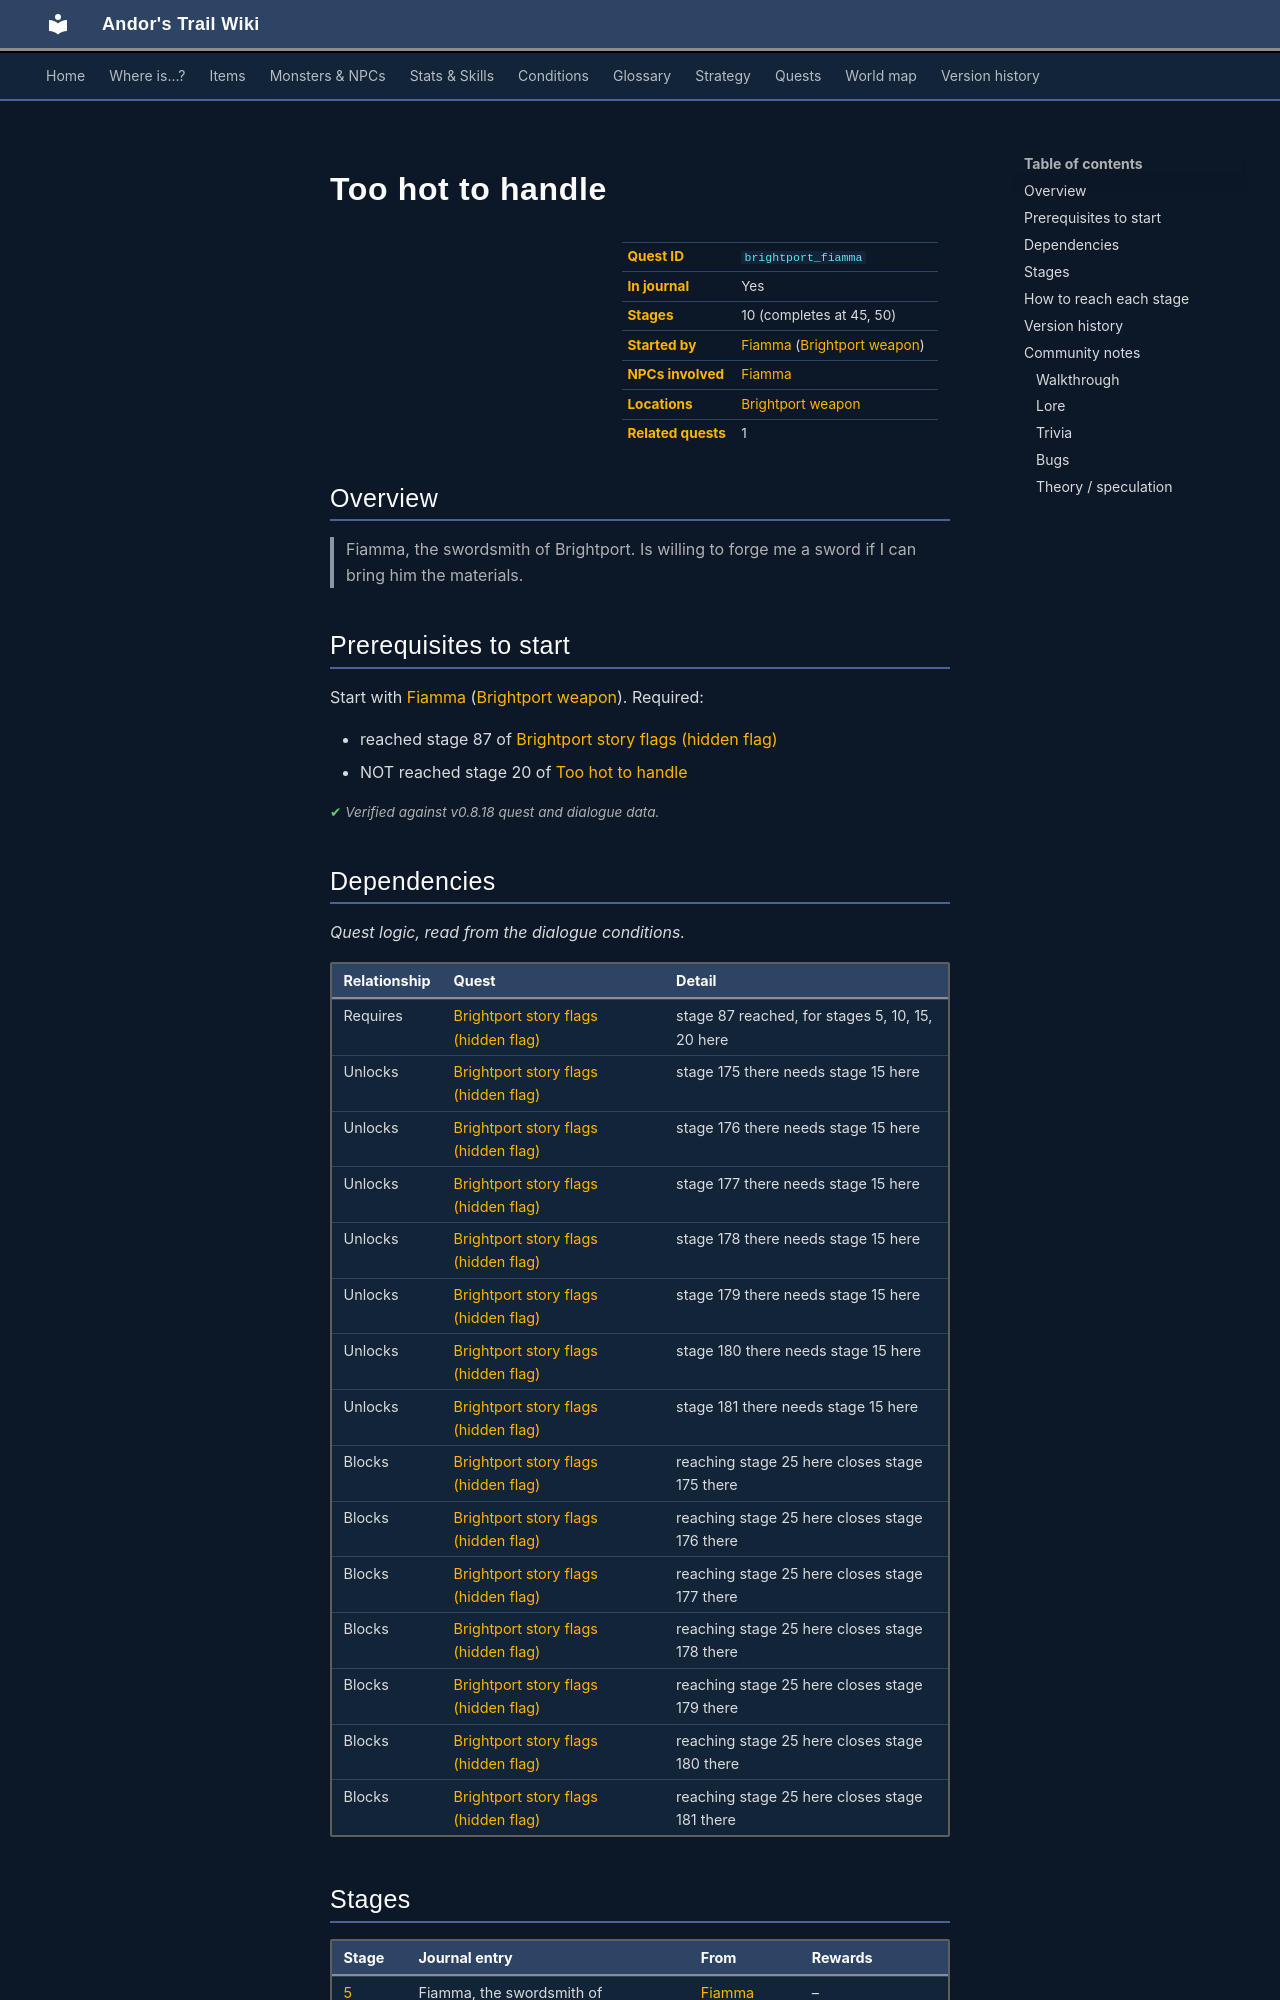

repository: asdfghjkl628/Andor-s-Trail-Wikiiii · page: quests/brightport_fiamma/index.html · generator: mkdocs

---
description: "Too hot to handle is a quest in Andor's Trail, started by Fiamma (brightport_weapon). 10 stages. Fiamma, the swordsmith of Brightport. Is willing to forge me a sword if I can bring him the materials."
---

# Too hot to handle

<div class="infobox" markdown>

| | |
|---|---|
| **Quest ID** | `brightport_fiamma` |
| **In journal** | Yes |
| **Stages** | 10 (completes at 45, 50) |
| **Started by** | [Fiamma](../monsters/brightportsmith.md) ([Brightport weapon](../maps/brightport_weapon.md)) |
| **NPCs involved** | [Fiamma](../monsters/brightportsmith.md) |
| **Locations** | [Brightport weapon](../maps/brightport_weapon.md) |
| **Related quests** | 1 |

</div>

## Overview

> Fiamma, the swordsmith of Brightport. Is willing to forge me a sword if I can bring him the materials.

## Prerequisites to start

Start with [Fiamma](../monsters/brightportsmith.md) ([Brightport weapon](../maps/brightport_weapon.md)). Required:

- reached stage 87 of [Brightport story flags (hidden flag)](../quests/brightport_nondisplay.md#stage-87)
- NOT reached stage 20 of [Too hot to handle](../quests/brightport_fiamma.md#stage-20)


<p class="verified">Verified against v0.8.18 quest and dialogue data.</p>

## Dependencies

*Quest logic, read from the dialogue conditions.*

| Relationship | Quest | Detail |
|---|---|---|
| Requires | [Brightport story flags (hidden flag)](brightport_nondisplay.md#stage-87) | stage 87 reached, for stages 5, 10, 15, 20 here |
| Unlocks | [Brightport story flags (hidden flag)](brightport_nondisplay.md#stage-175) | stage 175 there needs stage 15 here |
| Unlocks | [Brightport story flags (hidden flag)](brightport_nondisplay.md#stage-176) | stage 176 there needs stage 15 here |
| Unlocks | [Brightport story flags (hidden flag)](brightport_nondisplay.md#stage-177) | stage 177 there needs stage 15 here |
| Unlocks | [Brightport story flags (hidden flag)](brightport_nondisplay.md#stage-178) | stage 178 there needs stage 15 here |
| Unlocks | [Brightport story flags (hidden flag)](brightport_nondisplay.md#stage-179) | stage 179 there needs stage 15 here |
| Unlocks | [Brightport story flags (hidden flag)](brightport_nondisplay.md#stage-180) | stage 180 there needs stage 15 here |
| Unlocks | [Brightport story flags (hidden flag)](brightport_nondisplay.md#stage-181) | stage 181 there needs stage 15 here |
| Blocks | [Brightport story flags (hidden flag)](brightport_nondisplay.md#stage-175) | reaching stage 25 here closes stage 175 there |
| Blocks | [Brightport story flags (hidden flag)](brightport_nondisplay.md#stage-176) | reaching stage 25 here closes stage 176 there |
| Blocks | [Brightport story flags (hidden flag)](brightport_nondisplay.md#stage-177) | reaching stage 25 here closes stage 177 there |
| Blocks | [Brightport story flags (hidden flag)](brightport_nondisplay.md#stage-178) | reaching stage 25 here closes stage 178 there |
| Blocks | [Brightport story flags (hidden flag)](brightport_nondisplay.md#stage-179) | reaching stage 25 here closes stage 179 there |
| Blocks | [Brightport story flags (hidden flag)](brightport_nondisplay.md#stage-180) | reaching stage 25 here closes stage 180 there |
| Blocks | [Brightport story flags (hidden flag)](brightport_nondisplay.md#stage-181) | reaching stage 25 here closes stage 181 there |

## Stages

<div class="stages" markdown>

| Stage | Journal entry | From | Rewards |
|---|---|---|---|
| <span id="stage-5"></span>[5](#route-5) | <details class="jt"><summary><span class="s">Fiamma, the swordsmith of Brightport. Is willing to forge me a sword… ▸</span><span class="l">▴ less</span></summary>Fiamma, the swordsmith of Brightport. Is willing to forge me a sword if I can bring him the materials.</details> | [Fiamma](../monsters/brightportsmith.md) | – |
| <span id="stage-10"></span>[10](#route-10) | <details class="jt"><summary><span class="s">In the mountains near the road to Remgard lies a dangerous area… ▸</span><span class="l">▴ less</span></summary>In the mountains near the road to Remgard lies a dangerous area overrun by Arulirs, beasts with skin as tough as steel.</details> | [Fiamma](../monsters/brightportsmith.md) | – |
| <span id="stage-15"></span>[15](#route-15) | <details class="jt"><summary><span class="s">Fiamma has asked for a strip of Arulir skin, coveted for its… ▸</span><span class="l">▴ less</span></summary>Fiamma has asked for a strip of Arulir skin, coveted for its durability and flexibility. He also requires 15 cold lava rocks from the mountain cave, which burn hotter than any ordinary coal.</details> | [Fiamma](../monsters/brightportsmith.md) | – |
| <span id="stage-20"></span>[20](#route-20) | <details class="jt"><summary><span class="s">The final material is a red crystal from a Gornaud, a ferocious… ▸</span><span class="l">▴ less</span></summary>The final material is a red crystal from a Gornaud, a ferocious beast that sometimes forms these rare crystals in its body.</details> | [Fiamma](../monsters/brightportsmith.md) | – |
| <span id="stage-25"></span>[25](#route-25) | I brought Fiamma the arulir skin and lava rocks. | [Fiamma](../monsters/brightportsmith.md) | – |
| <span id="stage-30"></span>[30](#route-30) | I brought Fiamma the red crystal. | [Fiamma](../monsters/brightportsmith.md) | – |
| <span id="stage-35"></span>[35](#route-35) | <details class="jt"><summary><span class="s">I gave all the materials to Fiamma. He thanked me and told me to… ▸</span><span class="l">▴ less</span></summary>I gave all the materials to Fiamma. He thanked me and told me to come back later when it's finished.</details> | [Fiamma](../monsters/brightportsmith.md) | – |
| <span id="stage-40"></span>[40](#route-40) | <details class="jt"><summary><span class="s">To my surprise, the sword he forged heats up on contact with air and… ▸</span><span class="l">▴ less</span></summary>To my surprise, the sword he forged heats up on contact with air and requires special gloves to handle. They are made of the Arulir skin I brought.</details> | [Fiamma](../monsters/brightportsmith.md) | – |
| <span id="stage-45"></span>[45](#route-45) | I asked Fiamma to give me something else, and he gave me a very sharp glaive. **(ends quest)** | [Fiamma](../monsters/brightportsmith.md) | 1× [Glaive of Imeria](../items/glaive_butcher.md) |
| <span id="stage-50"></span>[50](#route-50) | I thanked Fiamma and went on my merry way. **(ends quest)** | [Fiamma](../monsters/brightportsmith.md) | varies by route (see below) |

</div>

<small>Click a stage number for how to reach it, or a long journal entry to expand it.</small>

<p class="verified">Verified against v0.8.18 quest, dialogue and map data.</p>
